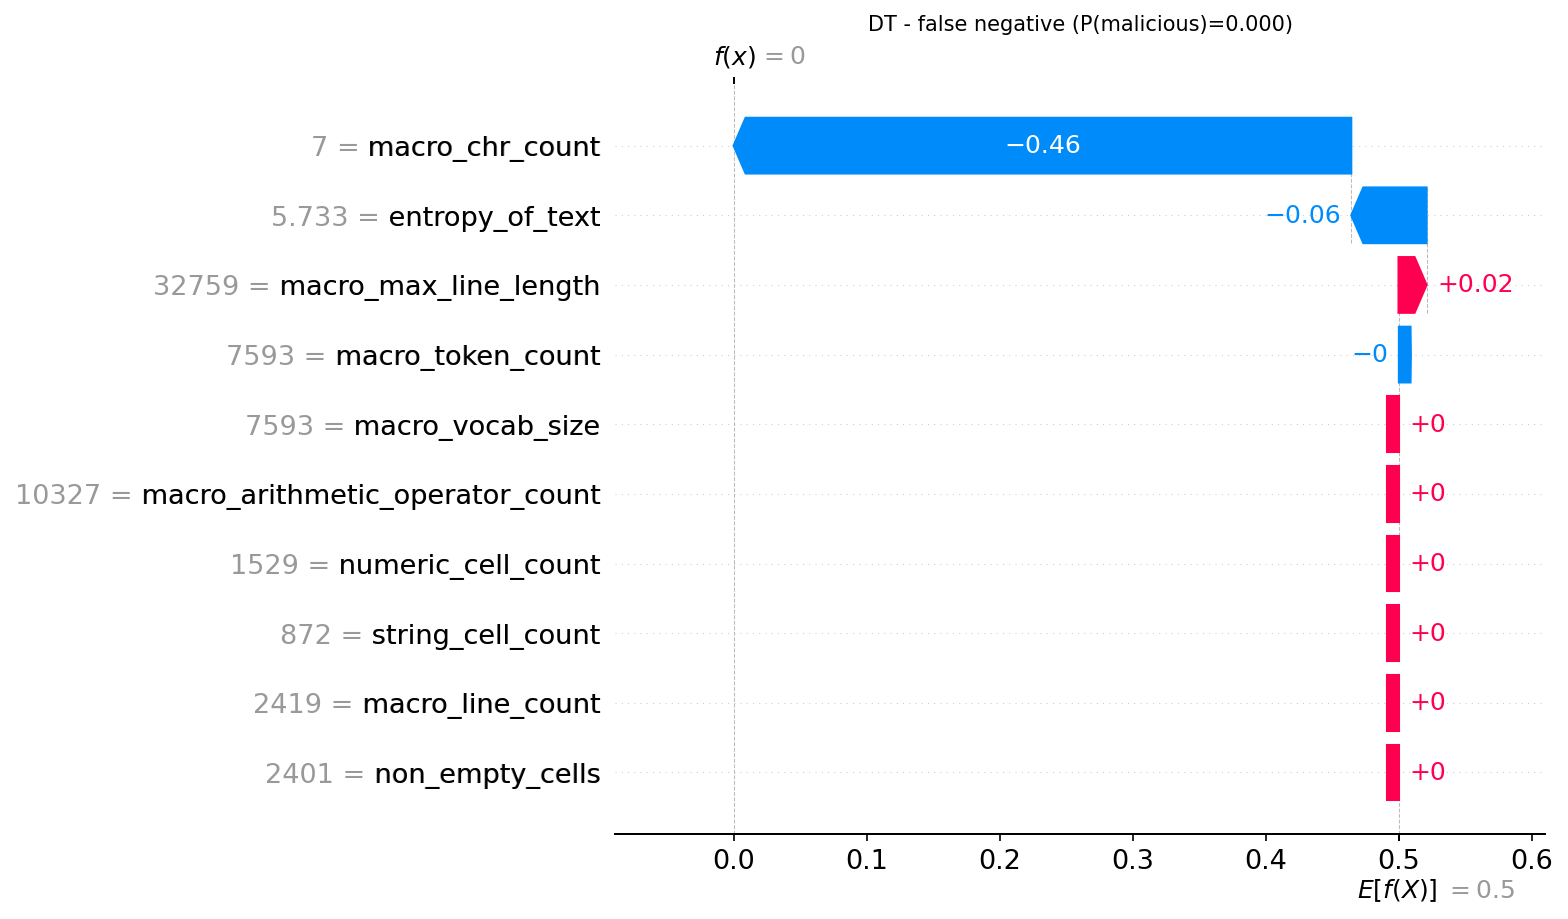

Source data for this figure (header and first rows):
actual, predicted, probability_malicious, feature, feature_value, shap_value
1, 0, 0.0, macro_chr_count, 7.0, -0.4642
1, 0, 0.0, entropy_of_text, 5.733, -0.05659
1, 0, 0.0, macro_max_line_length, 32759, 0.02109
1, 0, 0.0, macro_token_count, 7593, -0.0002781
1, 0, 0.0, macro_vocab_size, 7593, 0.0
1, 0, 0.0, macro_arithmetic_operator_count, 10327, 0.0
1, 0, 0.0, numeric_cell_count, 1529, 0.0
1, 0, 0.0, string_cell_count, 872.0, 0.0
1, 0, 0.0, macro_line_count, 2419, 0.0
1, 0, 0.0, non_empty_cells, 2401, 0.0
